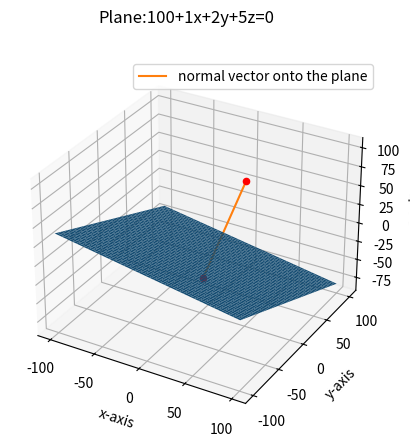

Source code (Python):
# -*- coding: utf-8 -*-
'''
draw a plane and a normal vector onto it
'''
import matplotlib.pyplot as plt
import numpy as np

class PlotPlane():
    def __init__(self, a0:float, a1:float, a2:float, a3:float):
        self.a0 = a0
        self.a1 = a1
        self.a2 = a2
        self.a3 = a3
        
        # The normal vector theta of the plane is defined by the coefficients a1, a2, and a3. 
        self.theta = np.array([a1,a2,a3]) 
        # unit vector of theta
        self.unit_theta = self.theta / np.linalg.norm(self.theta) 
        
        self.fig, self.ax = plt.subplots(subplot_kw={"projection": "3d"})
    
    def linear(self, x, y) -> float:
        return (-self.a0 - self.a1*x - self.a2*y)/self.a3
    
    @property
    def fig(self):
        return self._fig
    
    @fig.setter
    def fig(self, fig):
        self._fig = fig
    
    @property
    def ax(self):
        return self._ax
    
    @ax.setter
    def ax(self, ax):
        self._ax = ax
    
    def plot(self, xmin=-10, xmax=10, ymin=-10, ymax=10):
        x = np.arange(xmin, xmax, 0.1)
        y = np.arange(ymin, ymax, 0.1)
        X, Y = np.meshgrid(x, y)
        Z = self.linear(X, Y)
        title = self.__str__()
        self.ax.plot_surface(X, Y, Z)
        self.ax.set_xlabel('x-axis')
        self.ax.set_ylabel('y-axis')
        self.ax.set_zlabel('z-axis')
        self.fig.suptitle(title)
    
    def plot_point(self, x, y, z, label=""):
        self.ax.scatter(x, y, z, color='red', label=label)
    
    def distance_from_point(self, x: float, y:float, z:float)-> float:
        '''
        return the signed distance, that is, negative number is possible 
        '''
        theta = np.array([self.a1, self.a2, self.a3])
        point = np.array([x, y, z])
        theta0 = self.a0
        norm_theta = np.linalg.norm(theta)
        distance = (np.inner(theta, point) + theta0)/norm_theta
        
        return distance
    
    def get_projection(self, x:float, y:float, z:float) -> np.ndarray:
        point = np.array([x, y, z])
        result = point - self.distance_from_point(x, y, z) * self.unit_theta
        return result
    
    def draw_line(self,point1, point2, label=""):
        x_values = [point1[0], point2[0]]
        y_values = [point1[1], point2[1]]
        z_values = [point1[2], point2[2]]
        self.ax.plot(x_values, y_values, z_values, label=label)
        
    def draw_normal_vector_from_point(self, x, y, z):
        projection = self.get_projection(x, y, z)
        self.draw_line(point, projection, "normal vector onto the plane")
        self.plot_point(*projection)
    
    def savefig(self, filename):
        self.fig.savefig(filename)
        
    def __str__(self):
        result = f"Plane:{self.a0}+{self.a1}x+{self.a2}y+{self.a3}z=0\n"
        return result


pp = PlotPlane(100, 1, 2, 5)
pp.plot(-100,100,-100,100)
point = (50,0,100)
pp.plot_point(*point)
pp.draw_normal_vector_from_point(*point)

plt.legend()
plt.show()
pp.savefig('myplane.svg')



